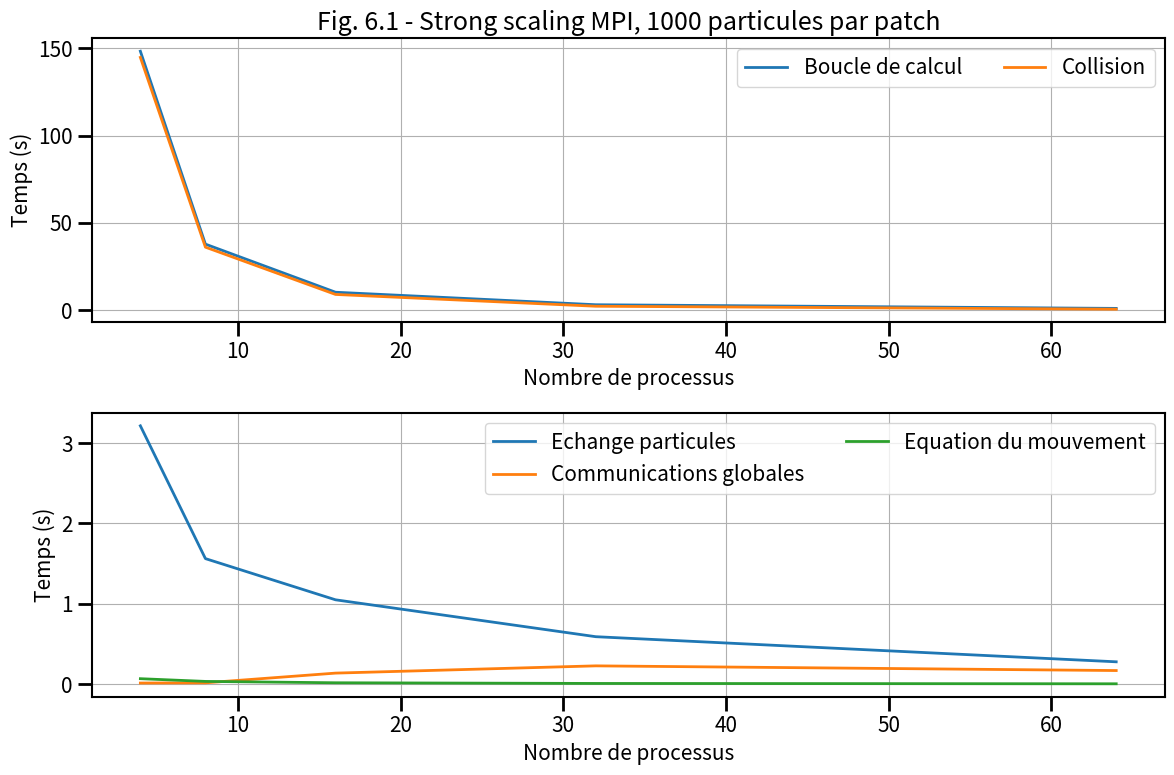

Recreate this plot in Python. (Note: this script raises an exception after producing the figure.)
# ______________________________________________________________________________
#
# Script d'aide au trace du temps pour les etudes de scalabilite faible
# pour le programme MPI
#
# ______________________________________________________________________________

import numpy as np
from matplotlib import *
from matplotlib.pyplot import *

# ______________________________________________________________________________
# Les donnees

times = {}

# Nombre de processus
times["cores"]       = np.array([4,8,16,32,64])
# Temps dans la boucle en temps
times["loop"] = np.array([148.410497,37.865224,10.297101,3.131366,1.035853])
# Temps pour les collisions
times["collision"] = np.array([144.869179,36.129406,9.030512,2.272468,0.567437])
# Temps dans le pousseur
times["pusher"] = np.array([0.067916,0.034055,0.017134,0.008759,0.004411])
# Temps dans les echanges de particules
times["exchange"] = np.array([3.215714,1.562653,1.049943,0.590709,0.278090])
# Temps dans les communications globales
times["global"] = np.array([0.013876,0.016409,0.137428,0.227660, 0.169374])


# Calcul de l'efficacite pour une scalabilite faible
times["efficiency"] = times["loop"][0] * times["cores"][0] / (times["loop"][:] * times["cores"][:])

print(times["loop"][:] * times["cores"][:])

# ______________________________________________________________________________
# RCParams - pour ameliorer le rendu de la figure
# https://matplotlib.org/users/customizing.html

rcParams['figure.facecolor'] = 'w'
rcParams['font.size'] = 15
rcParams['xtick.labelsize'] = 15
rcParams['ytick.labelsize'] = 15
rcParams['axes.labelsize'] = 15

rcParams['xtick.major.size'] = 10
rcParams['ytick.major.size'] = 10

rcParams['xtick.minor.size'] = 5
rcParams['ytick.minor.size'] = 5

rcParams['axes.linewidth'] = 1.5

rcParams['xtick.major.width'] = 2
rcParams['ytick.major.width'] = 2

rcParams['xtick.minor.width'] = 1.5
rcParams['ytick.minor.width'] = 1.5

rcParams['axes.grid'] = True


# ______________________________________________________________________________
# Figure temps de simulation

fig0 = figure(figsize=(12, 8))
gs = GridSpec(2, 2)
ax0 = subplot(gs[0,:])
ax1 = subplot(gs[1,:])

ax0.plot(times["cores"],times["loop"],lw=2,label="Boucle de calcul")
ax0.plot(times["cores"],times["collision"],lw=2,label="Collision")
ax1.plot(times["cores"],times["exchange"],lw=2,label="Echange particules")
ax1.plot(times["cores"],times["global"],lw=2,label="Communications globales")
ax1.plot(times["cores"],times["pusher"],lw=2,label="Equation du mouvement")

ax0.set_xlabel("Nombre de processus")
ax0.set_ylabel("Temps (s)")

ax1.set_xlabel("Nombre de processus")
ax1.set_ylabel("Temps (s)")

ax0.set_title("Fig. 6.1 - Strong scaling MPI, 1000 particules par patch")

#ax.set_yscale("log")

ax0.legend(loc="best",ncol=2)
ax1.legend(loc="best",ncol=2)

fig0.tight_layout()

fig0.savefig("../../../support/materiel/marble_mpi_strong_scaling_ppp1000_time.png")

# ______________________________________________________________________________
# Figure efficacite

fig1 = figure(figsize=(12, 6))
gs = GridSpec(2, 2)
ax = subplot(gs[:,:])

ax.plot(times["cores"],times["efficiency"],lw=2,label="Simulation")

ax.plot([times["cores"].min(), times["cores"].max()],[1,1],lw=2,label="Scalabilite parfaite")

ax.set_title("Fig. 6.2 - Strong scaling MPI, 1000 particules par patch")

# ax.set_ylim([0.,1.1])

ax.set_xlabel("Nombre de processus")
ax.set_ylabel("Efficacite")

ax.legend(loc="best")

fig1.tight_layout()

fig1.savefig("../../../support/materiel/marble_mpi_strong_scaling_ppp1000_efficiency.png")

# ______________________________________________________________________________
# Figure Part MPI

fig2 = figure(figsize=(12, 6))
gs = GridSpec(2, 2)
ax = subplot(gs[:,:])

ax.plot(times["cores"],times["collision"]/times["loop"]*100.,lw=2,color='C1',label='Collision')
ax.plot(times["cores"],times["exchange"]/times["loop"]*100.,lw=2,color='C2',label='Echange particules')
ax.plot(times["cores"],times["global"]/times["loop"]*100.,lw=2,color='C3',label='Communications globales')

ax.set_title("Fig. 6.3 - Strong scaling MPI, 1000 particules par patch")

ax.set_xlabel("Nombre de processus")
ax.set_ylabel("Part (%)")

ax.legend(loc="best")

fig2.tight_layout()

fig2.savefig("../../../support/materiel/marble_mpi_strong_scaling_ppp1000_part.png")

# _____________________________________________________________________________

show()
